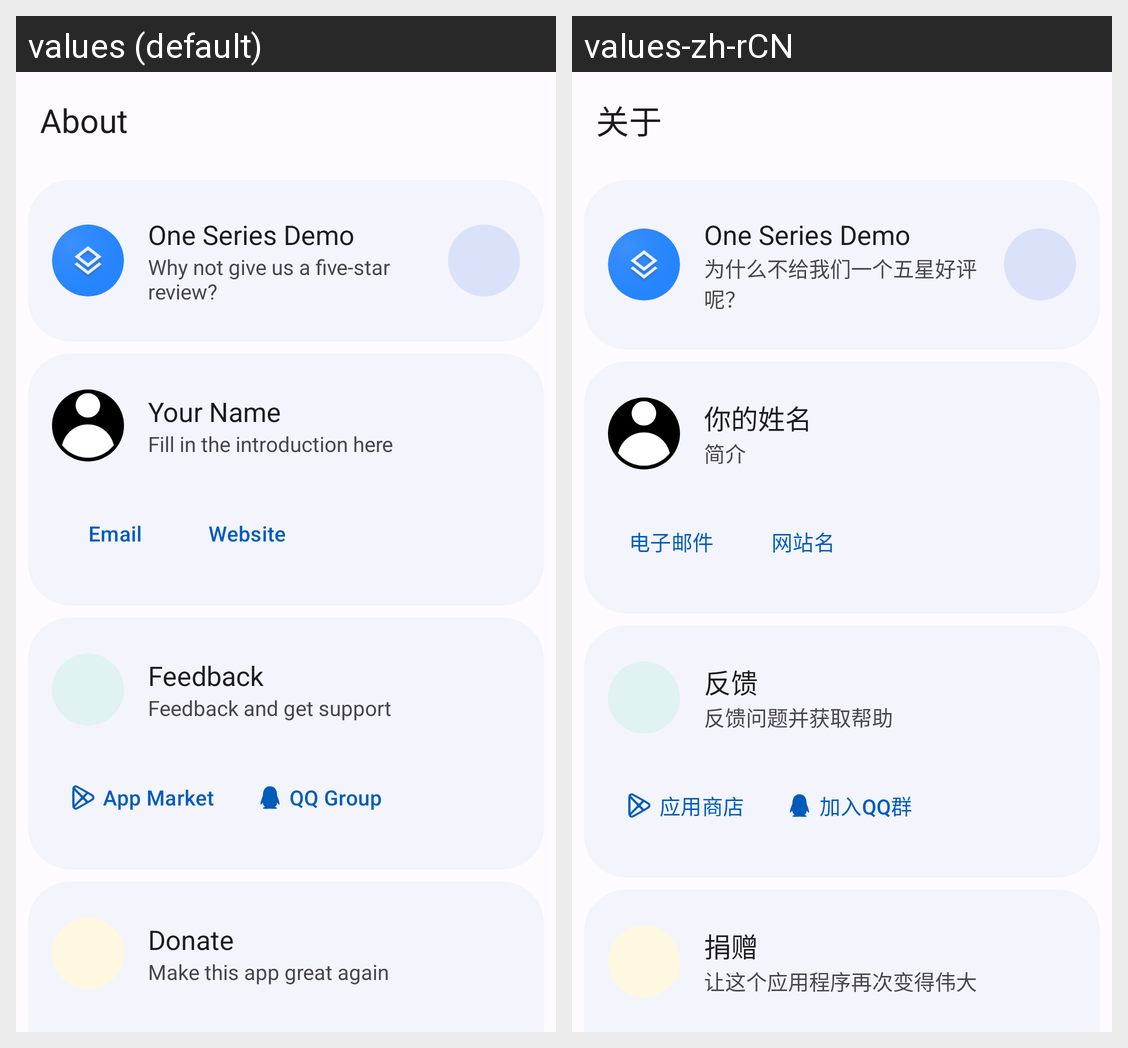

Translations of the strings shown on this Android screen, per locale in the grid:
Android screen res/layout/activity_about.xml rendered under 2 locales, left to right: values (default), values-zh-rCN. Device: Nexus 5 (rendered at 1080×1920; each locale shown at half size, 540×960, under a caption strip naming it); theme AppTheme.
Strings drawn on this screen, with the default value and each locale's value (text and hints the layout hard-codes, and strings that could not be matched under every locale, appear in the picture but are not listed):

about_icon_pack_secondary
  values: Why not give us a five-star review?
  values-zh-rCN: 为什么不给我们一个五星好评呢？

about_author_button_email
  values: Email
  values-zh-rCN: 电子邮件

about_feedback_title
  values: Feedback
  values-zh-rCN: 反馈

about_feedback_secondary
  values: Feedback and get support
  values-zh-rCN: 反馈问题并获取帮助

about_feedback_button_market
  values: App Market
  values-zh-rCN: 应用商店

about_feedback_button_qq
  values: QQ Group
  values-zh-rCN: 加入QQ群

about_donate_title
  values: Donate
  values-zh-rCN: 捐赠

about_donate_secondary
  values: Make this app great again
  values-zh-rCN: 让这个应用程序再次变得伟大
